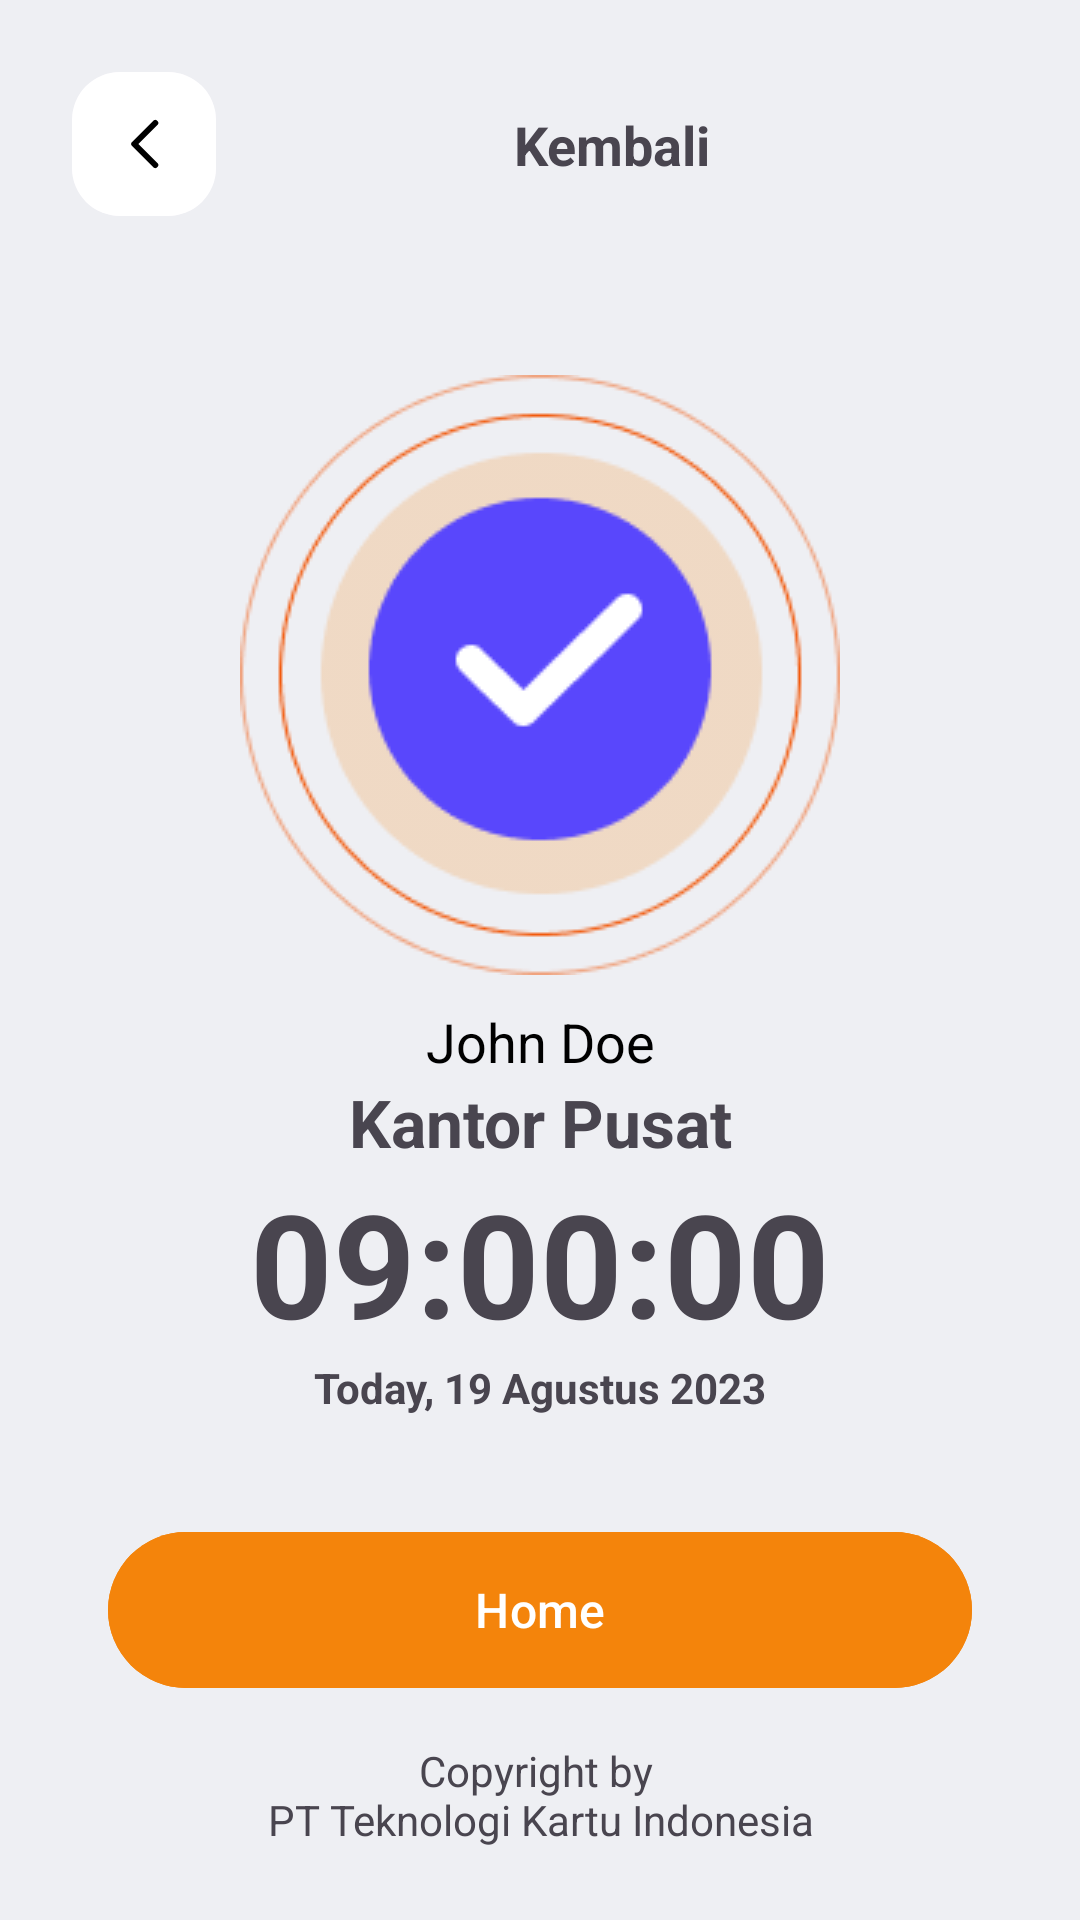

Here is an Android app screen rendered from its layout file. Give the layout XML and the strings, colors and styles it references.
<!-- AndroidManifest.xml: application theme Theme.PSPLauncher -->
<!-- res/layout/activity_success.xml -->
<?xml version="1.0" encoding="utf-8"?>
<androidx.constraintlayout.widget.ConstraintLayout xmlns:android="http://schemas.android.com/apk/res/android"
    xmlns:app="http://schemas.android.com/apk/res-auto"
    xmlns:tools="http://schemas.android.com/tools"
    android:id="@+id/main"
    android:layout_width="match_parent"
    android:layout_height="match_parent"
    android:background="@color/background"
    android:padding="24dp"
    tools:context=".ui.main.success.SuccessActivity">

    <com.google.android.material.card.MaterialCardView
        android:id="@+id/cvBack"
        android:layout_width="wrap_content"
        android:layout_height="wrap_content"
        app:cardCornerRadius="16dp"
        app:layout_constraintStart_toStartOf="parent"
        app:layout_constraintTop_toTopOf="parent"
        app:strokeWidth="0dp">

        <ImageButton
            android:id="@+id/btnBack"
            android:layout_width="48dp"
            android:layout_height="48dp"
            android:background="@color/white"
            android:src="@drawable/ic_arrow_left"
            app:tint="@color/black" />

    </com.google.android.material.card.MaterialCardView>

    <TextView
        android:id="@+id/tvKembali"
        android:layout_width="wrap_content"
        android:layout_height="wrap_content"
        android:text="Kembali"
        android:textSize="18sp"
        android:textStyle="bold"
        app:layout_constraintBottom_toBottomOf="@id/cvBack"
        app:layout_constraintEnd_toEndOf="parent"
        app:layout_constraintStart_toEndOf="@id/cvBack"
        app:layout_constraintTop_toTopOf="@id/cvBack" />

    <LinearLayout
        android:id="@+id/layMain"
        android:layout_width="match_parent"
        android:layout_height="wrap_content"
        android:gravity="center"
        android:orientation="vertical"
        android:layout_marginTop="-12dp"
        android:layout_marginBottom="68dp"
        app:layout_constraintBottom_toBottomOf="parent"
        app:layout_constraintEnd_toEndOf="parent"
        app:layout_constraintStart_toStartOf="parent"
        app:layout_constraintTop_toBottomOf="@id/tvKembali">

        <ImageView
            android:id="@+id/ivSuccess"
            android:layout_width="wrap_content"
            android:layout_height="wrap_content"
            android:src="@drawable/ic_success"
            app:layout_constraintEnd_toEndOf="parent"
            app:layout_constraintStart_toStartOf="parent"
            app:layout_constraintTop_toBottomOf="@+id/tvKembali" />

        <LinearLayout
            android:layout_width="match_parent"
            android:layout_height="wrap_content"
            android:layout_marginTop="10dp"
            android:orientation="vertical"
            app:layout_constraintEnd_toEndOf="parent"
            app:layout_constraintStart_toStartOf="parent"
            app:layout_constraintTop_toBottomOf="@id/ivSuccess">

            <TextView
                android:id="@+id/tvName"
                android:layout_width="match_parent"
                android:layout_height="wrap_content"
                android:gravity="center"
                android:text="John Doe"
                android:textColor="@color/black"
                android:textSize="18sp" />

            <TextView
                android:id="@+id/tvLocation"
                android:layout_width="match_parent"
                android:layout_height="wrap_content"
                android:gravity="center"
                android:text="Kantor Pusat"
                android:textSize="22sp"
                android:textStyle="bold" />

            <TextView
                android:id="@+id/tvTime"
                android:layout_width="match_parent"
                android:layout_height="wrap_content"
                android:gravity="center"
                android:text="09:00:00"
                android:textSize="48sp"
                android:textStyle="bold" />

            <TextView
                android:id="@+id/tvDate"
                android:layout_width="match_parent"
                android:layout_height="wrap_content"
                android:gravity="center"
                android:text="Today, 19 Agustus 2023"
                android:textStyle="bold" />
        </LinearLayout>

    </LinearLayout>

    <com.google.android.material.button.MaterialButton
        android:id="@+id/btnHome"
        android:layout_width="0dp"
        android:layout_height="60dp"
        android:layout_marginHorizontal="12dp"
        android:backgroundTint="@color/orange_primary"
        android:text="Home"
        android:textAllCaps="false"
        android:textSize="16sp"
        app:layout_constraintBottom_toTopOf="@id/tvFooter"
        app:layout_constraintEnd_toEndOf="parent"
        app:layout_constraintStart_toStartOf="parent" />

    <TextView
        android:id="@+id/tvFooter"
        android:layout_width="match_parent"
        android:layout_height="wrap_content"
        android:text="@string/copyright"
        android:gravity="center"
        android:paddingTop="14dp"
        app:layout_constraintBottom_toBottomOf="parent"/>


</androidx.constraintlayout.widget.ConstraintLayout>
<!-- resources referenced by this layout -->
<resources>
  <color name="background">#EEEFF3</color>
  <color name="black">#000000</color>
  <color name="orange_primary">#F4840B</color>
  <color name="white">#ffffff</color>
  <!-- drawable ic_arrow_left (drawable) -->
  <vector xmlns:android="http://schemas.android.com/apk/res/android"
      android:width="24dp"
      android:height="24dp"
      android:viewportWidth="24"
      android:viewportHeight="24">
  
      <path
          android:fillColor="#00000000"
          android:pathData="M15.75,19L8.75,12L15.75,5"
          android:strokeWidth="2"
          android:strokeColor="#000000"
          android:strokeLineCap="round"
          android:strokeLineJoin="round" />
  
  </vector>
  <!-- drawable ic_success: png bitmap (drawable, 12298 bytes) -->
  <string name="copyright">Copyright by \nPT Teknologi Kartu Indonesia</string>
  <style name="Theme.PSPLauncher" parent="Base.Theme.PSPLauncher" />
  <style name="Base.Theme.PSPLauncher" parent="Theme.Material3.DayNight.NoActionBar">
          
          
      </style>
</resources>
